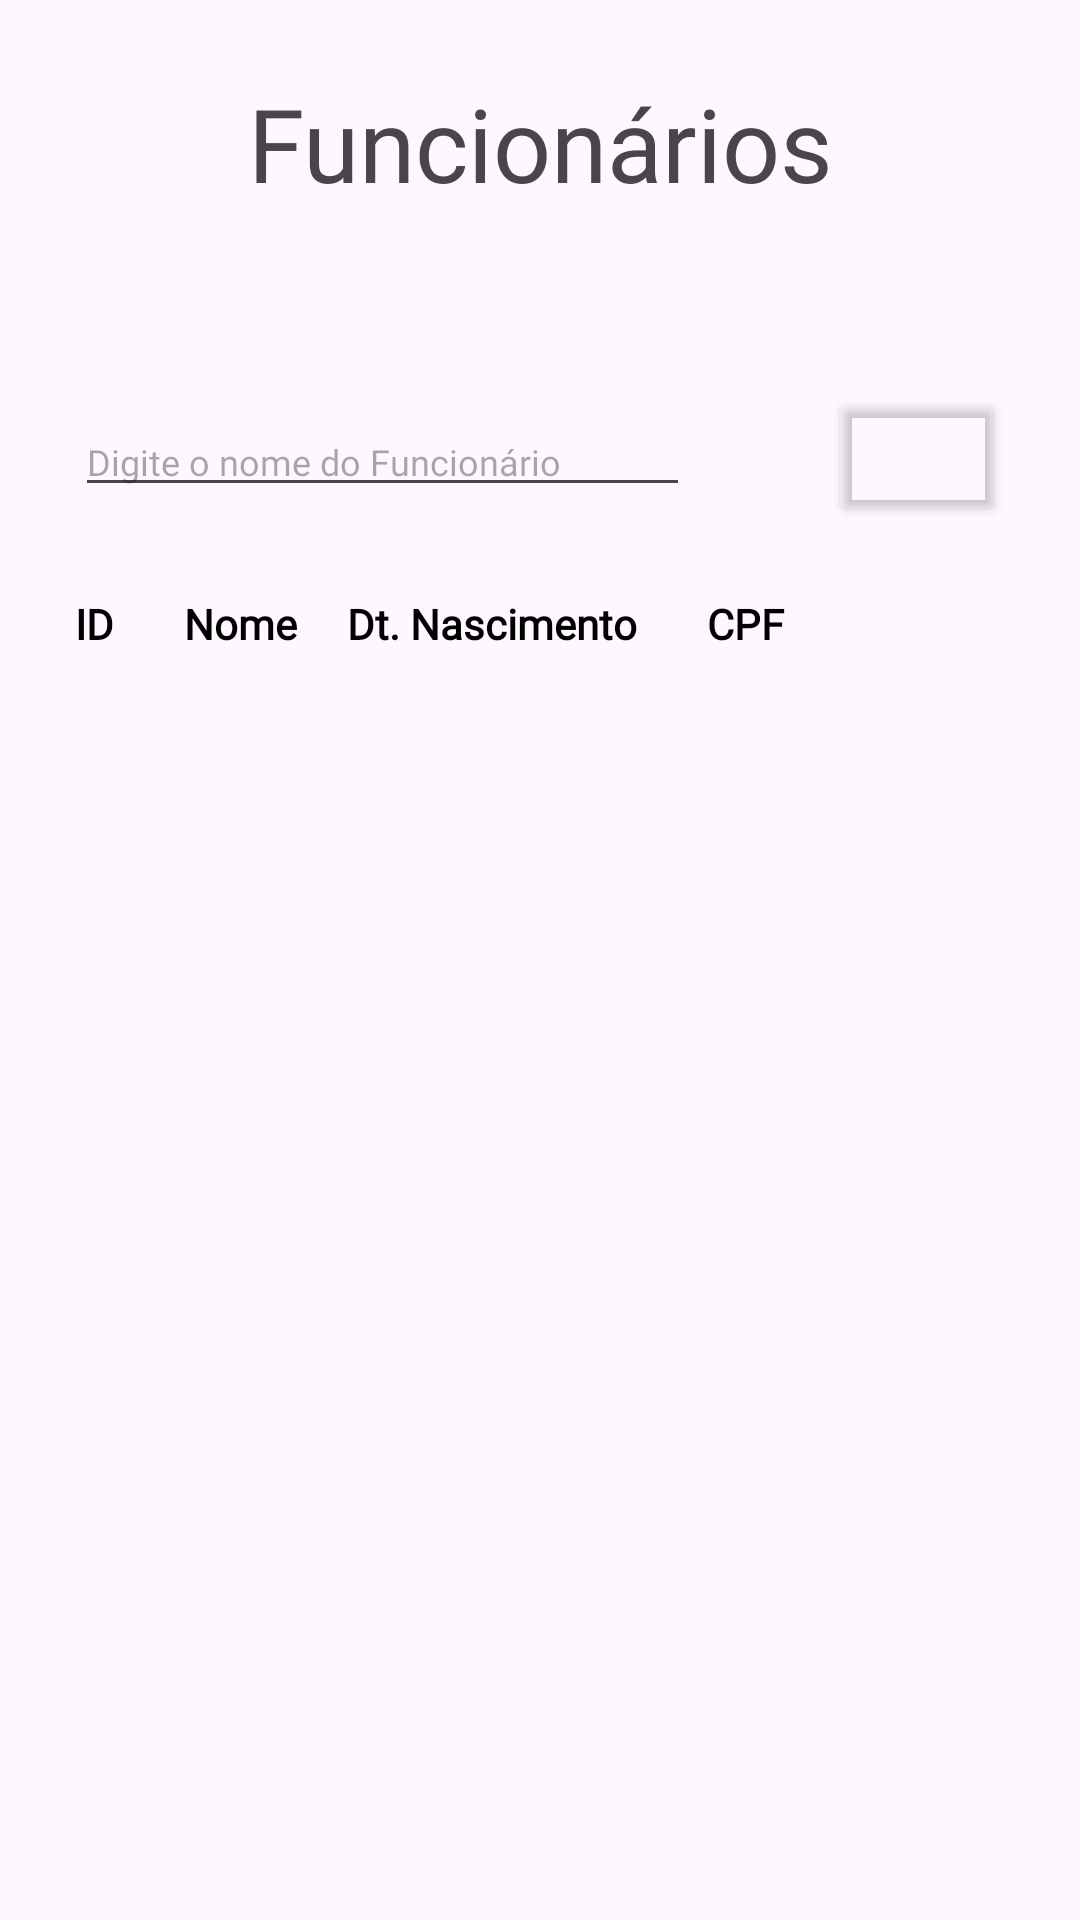

Produce the Android XML layout that renders to this screen, including the resource entries it uses.
<!-- AndroidManifest.xml: application theme Theme.FolhaPagamento -->
<!-- res/layout/activity_funcionarios.xml -->
<?xml version="1.0" encoding="utf-8"?>
<LinearLayout xmlns:android="http://schemas.android.com/apk/res/android"
    xmlns:app="http://schemas.android.com/apk/res-auto"
    xmlns:tools="http://schemas.android.com/tools"
    android:layout_width="match_parent"
    android:layout_height="match_parent"
    android:layout_gravity="center_horizontal"
    android:orientation="vertical"
    android:padding="25dp"
    tools:context="view.funcionario.FuncionariosActivity">

    <TextView
        android:id="@+id/Texviewfor"
        android:layout_width="match_parent"
        android:layout_height="wrap_content"
        android:fontFamily="@font/comfortaa_bold"
        android:text="Funcionários"
        android:textAlignment="center"
        android:textSize="34sp" />

    <Space
        android:layout_width="match_parent"
        android:layout_height="23dp" />

    <Button
        android:id="@+id/btnVoltarFornecedor"
        android:layout_width="match_parent"
        android:layout_height="36dp"
        android:background="#00FFFFFF"
        android:padding="8dp"
        app:icon="@drawable/voltar"
        app:iconSize="30dp"
        app:iconTint="#000000" />

    <LinearLayout
        android:layout_width="match_parent"
        android:layout_height="wrap_content"
        android:orientation="horizontal">

        <EditText
            android:id="@+id/inputPesquisaPagamento"
            android:layout_width="205dp"
            android:layout_height="wrap_content"
            android:fontFamily="@font/comfortaa_bold"
            android:hint="Digite o nome do Funcionário"
            android:inputType="text"
            android:textSize="12sp" />

        <Button
            android:id="@+id/btnPesquisarPagamento"
            android:layout_width="22dp"
            android:layout_height="match_parent"
            android:layout_weight="1"
            android:background="#00FFFFFF"
            app:icon="@drawable/lupa"
            app:iconGravity="textEnd"
            app:iconSize="30dp"
            app:iconTint="#000000" />

        <Space
            android:layout_width="15dp"
            android:layout_height="match_parent"
            android:layout_weight="1" />

        <Button
            android:id="@+id/btnCadastrarFuncionario"
            android:layout_width="59dp"
            android:layout_height="46dp"
            android:layout_gravity="end"
            android:backgroundTint="#00FFFFFF"
            app:icon="@drawable/mais"
            app:iconGravity="textEnd"
            app:iconSize="40dp"
            app:iconTintMode="multiply" />
    </LinearLayout>

    <Space
        android:layout_width="154dp"
        android:layout_height="23dp" />

    <TextView
        android:id="@+id/textView6"
        android:layout_width="match_parent"
        android:layout_height="wrap_content"
        android:fontFamily="@font/comfortaa_bold"
        android:text="ID       Nome     Dt. Nascimento       CPF"
        android:textColor="#000000"
        android:textStyle="bold" />

    <ListView
        android:id="@+id/listViewPagamento"
        android:layout_width="match_parent"
        android:layout_height="505dp" />

</LinearLayout>
<!-- resources referenced by this layout -->
<resources>
  <style name="Theme.FolhaPagamento" parent="Base.Theme.FolhaPagamento" />
  <style name="Base.Theme.FolhaPagamento" parent="Theme.Material3.DayNight.NoActionBar">
          
          
      </style>
</resources>
